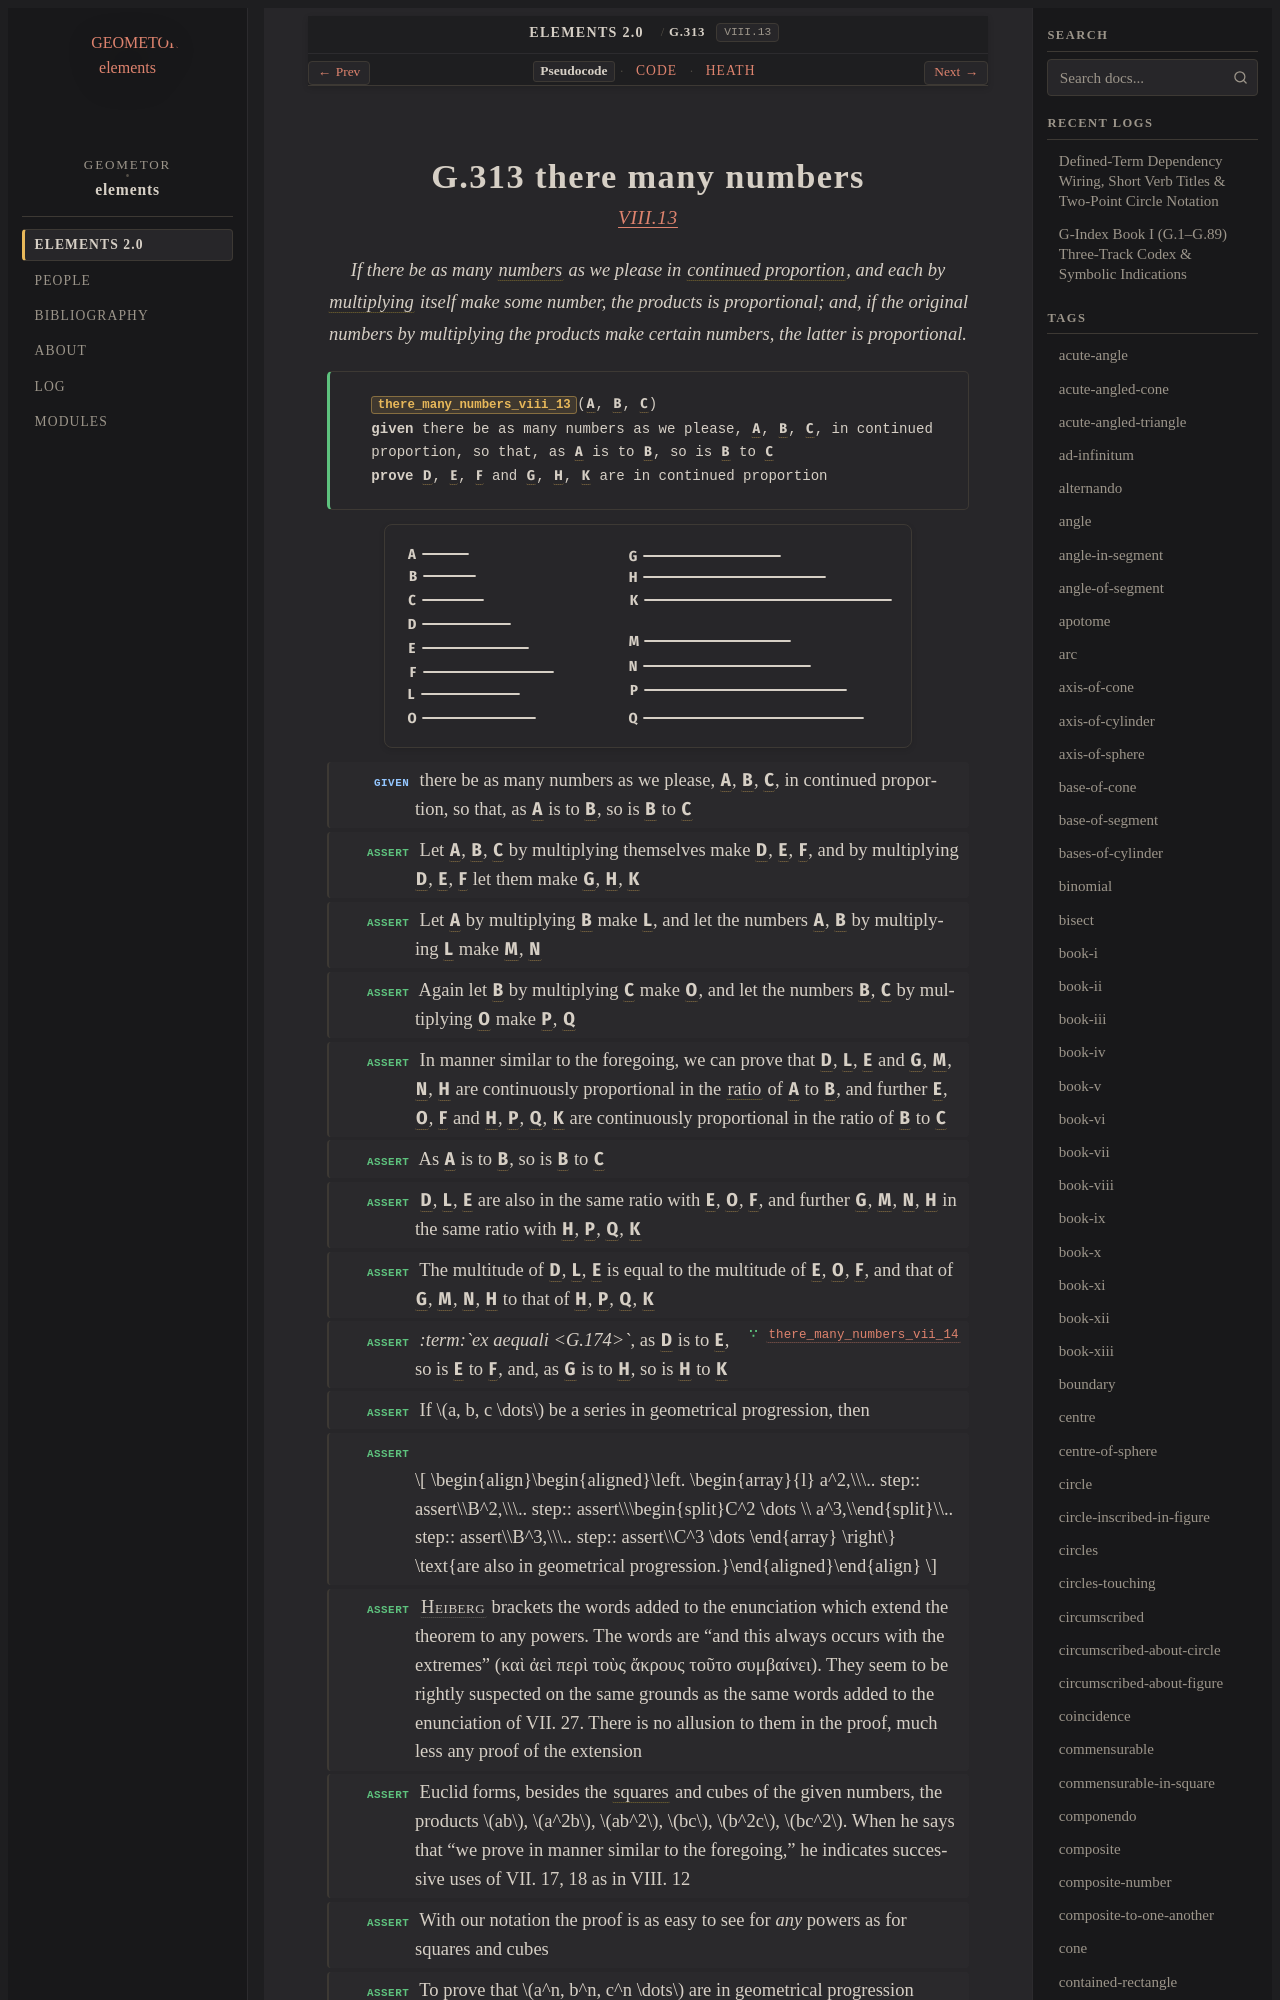

repository: geometor/elements · page: elements2/G.313/index.html · generator: sphinx

:order: 313
:number: 313
:canonical_id: G.313
:original_id: VIII.13
:title: G.313 there many numbers
:volume: II
:book: VIII
:type: prop
:subtype: theorem
:categories: theorem, proof, number-theory, proportions
:category: theorem, proof, number-theory, proportions
:tags: book-viii, point, number, proportional, multiply, ratio, in-the-same-ratio, ex-aequali, square, proportion, continued-proportion
:dependencies: G.63, G.173, G.174, G.176, G.180, G.248, G.267, G.269
:excerpt: If there be as many numbers as we please in continued proportion, and each by multiplying itself make some number, the products is proportional; and, if the original numbers by multiplying the products make certain numbers, the latter is proportional.

.. _G.313:
.. _VIII.13:
